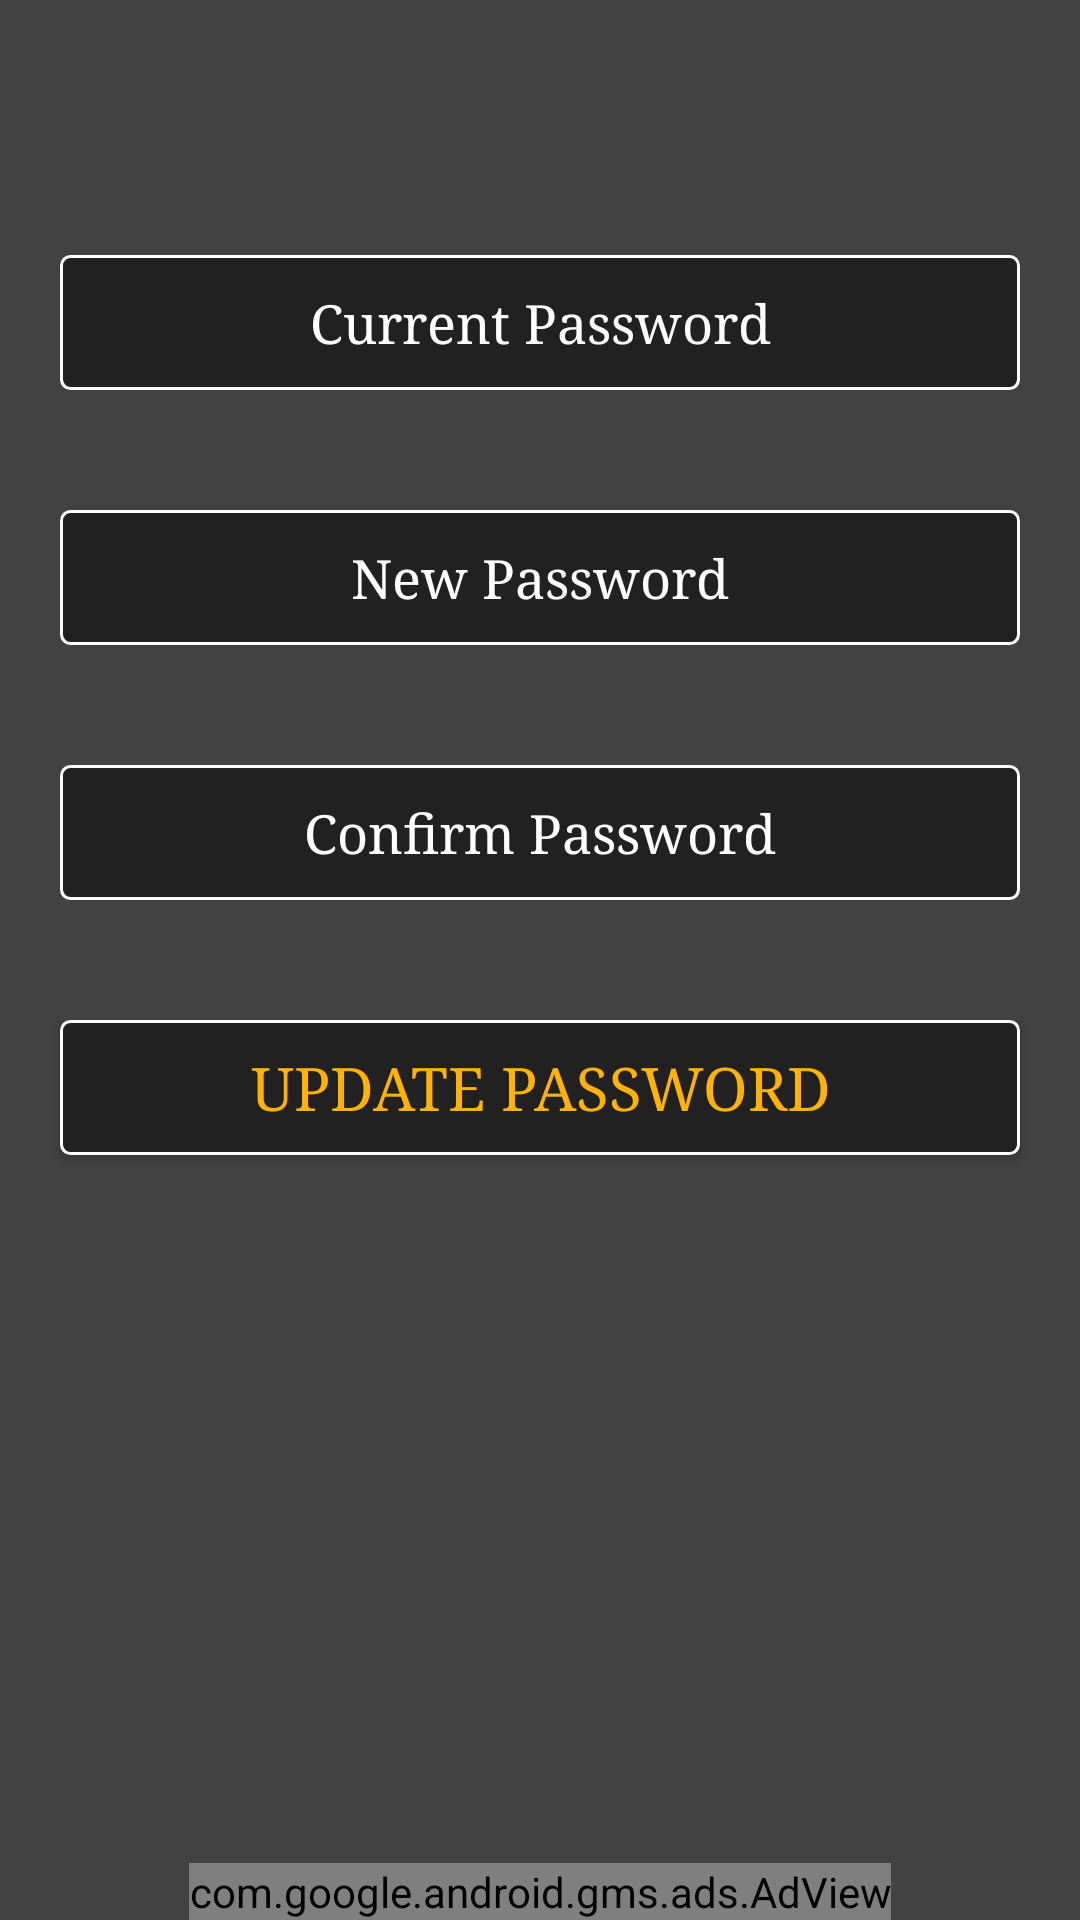

Android layout source for this screen:
<!-- AndroidManifest.xml: application theme AppTheme -->
<!-- res/layout/change_password.xml -->
<?xml version="1.0" encoding="utf-8"?>
<RelativeLayout xmlns:android="http://schemas.android.com/apk/res/android"
    xmlns:ads="http://schemas.android.com/apk/res-auto"
    android:orientation="vertical" android:layout_width="match_parent"
    android:layout_height="match_parent"
    android:background="@drawable/layout_background">

    <ScrollView
        android:layout_width="match_parent"
        android:layout_height="match_parent">

        <LinearLayout
        android:layout_width="match_parent"
        android:layout_height="match_parent"
        android:orientation="vertical">

            <ImageView
                android:layout_width="match_parent"
                android:layout_height="65dp"
                android:src="@drawable/cmrec_cover_image"
                />

            <LinearLayout
                android:id="@+id/pwd_DataLayout"
                android:layout_width="match_parent"
                android:layout_height="0dp"
                android:layout_weight="1"
                android:orientation="vertical">

                <EditText
                    android:id="@+id/pwd_current"
                    android:layout_width="match_parent"
                    android:layout_height="45dp"
                    android:hint="Current Password"
                    android:textColorHint="@color/transparentBG"
                    android:inputType="textPassword"
                    android:textColor="@color/transparentBG"
                    android:gravity="center"
                    android:layout_margin="20dp"
                    android:fontFamily="serif"
                    android:background="@drawable/round_corner_btn"/>

                <EditText
                    android:id="@+id/pwd_new"
                    android:layout_width="match_parent"
                    android:layout_height="45dp"
                    android:hint="New Password"
                    android:textColorHint="@color/transparentBG"
                    android:inputType="textPassword"
                    android:textColor="@color/transparentBG"
                    android:background="@drawable/round_corner_btn"
                    android:gravity="center"
                    android:fontFamily="serif"
                    android:layout_margin="20dp"/>

                <EditText
                    android:id="@+id/pwd_confirm"
                    android:layout_width="match_parent"
                    android:layout_height="45dp"
                    android:hint="Confirm Password"
                    android:textColorHint="@color/transparentBG"
                    android:inputType="textPassword"
                    android:textColor="@color/transparentBG"
                    android:gravity="center"
                    android:fontFamily="serif"
                    android:background="@drawable/round_corner_btn"
                    android:layout_margin="20dp"/>

                <Button
        android:id="@+id/pwd_btnUpdate"
        android:layout_width="match_parent"
        android:layout_height="45dp"
        android:text="Update Password"
        android:textSize="20sp"
        android:fontFamily="serif"
        android:background="@drawable/round_corner_btn"
        android:textColor="@color/main_btn_bg"
        android:layout_margin="20dp"/>

        <TextView
            android:id="@+id/pwd_txtSuccess"
            android:layout_width="match_parent"
            android:layout_height="wrap_content"
            android:textSize="20sp"
            android:textColor="@color/main_btn_bg"
            android:gravity="center"/>
    </LinearLayout>

    </LinearLayout>


    </ScrollView>

    <com.google.android.gms.ads.AdView
        android:id="@+id/adView"
        android:layout_width="wrap_content"
        android:layout_height="wrap_content"
        android:layout_gravity="bottom|center"
        ads:adSize="BANNER"
        android:layout_alignParentBottom="true"
        android:layout_centerHorizontal="true"
        ads:adUnitId="@string/cmrec_ad_mob_banner">
    </com.google.android.gms.ads.AdView>

</RelativeLayout>
<!-- resources referenced by this layout -->
<resources>
  <color name="main_btn_bg">#FFB300</color>
  <color name="transparentBG">#FFFFFF</color>
  <!-- drawable layout_background (drawable) -->
  <?xml version="1.0" encoding="utf-8"?>
  <selector xmlns:android="http://schemas.android.com/apk/res/android" >
      <item android:state_pressed="true" >
          <shape android:shape="rectangle"  >
              <gradient android:angle="-90" android:startColor="#345953" android:endColor="#689a92"  />
          </shape>
      </item>
      <item android:state_focused="true">
          <shape android:shape="rectangle"  >
              <solid android:color="#58857e"/>
          </shape>
      </item>
      <item >
          <shape android:shape="rectangle"  >
              <gradient android:angle="-90" android:startColor="#424242" android:endColor="#424242" />
          </shape>
      </item>
  </selector>
  <!-- drawable round_corner_btn (drawable) -->
  <?xml version="1.0" encoding="utf-8"?>
  <selector xmlns:android="http://schemas.android.com/apk/res/android" >
      <item android:state_pressed="true" >
          <shape android:shape="rectangle"  >
              <corners android:radius="3dip" />
              <stroke android:width="1dip" android:color="#5e7974" />
              <gradient android:angle="-90" android:startColor="@color/colorPrimaryDark" android:endColor="@color/colorPrimary"  />
          </shape>
      </item>
      <item android:state_focused="true">
          <shape android:shape="rectangle"  >
              <corners android:radius="3dip" />
              <stroke android:width="1dip" android:color="#5e7974" />
              <solid android:color="#58857e"/>
          </shape>
      </item>
      <item >
          <shape android:shape="rectangle"  >
              <corners android:radius="3dip" />
              <stroke android:width="1dip" android:color="@color/transparentBG" />
              <gradient android:angle="-90" android:startColor="#212121" android:centerColor="#212121" android:endColor="#212121" />
          </shape>
      </item>
  </selector>
  <string name="cmrec_ad_mob_banner">ca-app-pub-3425562479822889/1602509605</string>
  <style name="AppTheme" parent="Theme.AppCompat.Light.DarkActionBar">
          
          <item name="colorPrimary">#212121</item>
          <item name="colorPrimaryDark">#212121</item>
          <item name="colorAccent">#212121</item>
      </style>
  <color name="colorPrimaryDark">#303F9F</color>
  <color name="colorPrimary">#3F51B5</color>
</resources>
